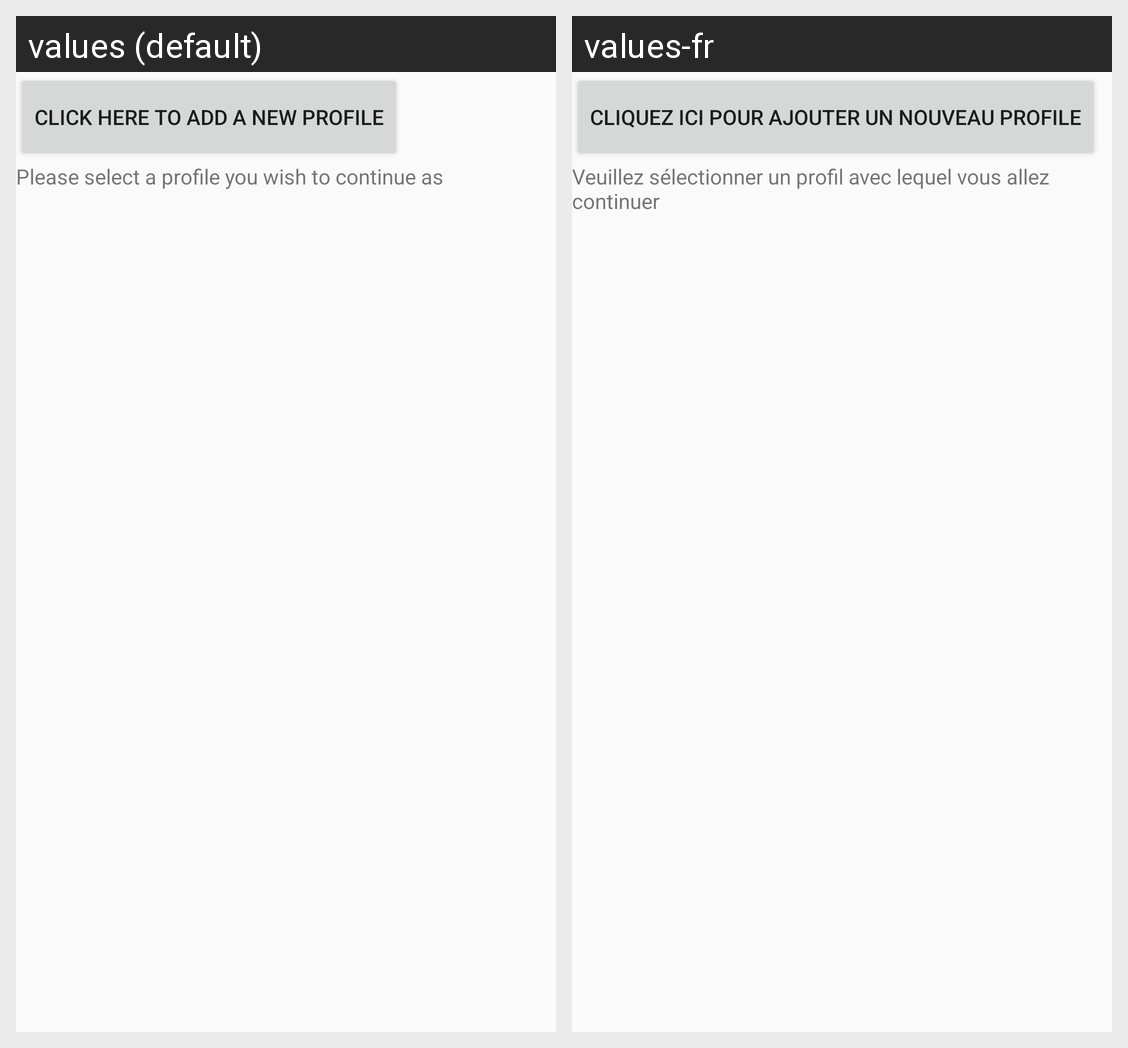

Translations of the strings shown on this Android screen, per locale in the grid:
Android screen res/layout/activity_view_your_profiles.xml rendered under 2 locales, left to right: values (default), values-fr. Device: Nexus 5 (rendered at 1080×1920; each locale shown at half size, 540×960, under a caption strip naming it); theme AppTheme.
Strings drawn on this screen, with the default value and each locale's value (text and hints the layout hard-codes, and strings that could not be matched under every locale, appear in the picture but are not listed):

click_here_to_add_a_new_profile
  values: click here to add a new profile
  values-fr: cliquez ici pour ajouter un nouveau profile

please_select_a_profile_you_wish_to_continue_as
  values: Please select a profile you wish to continue as
  values-fr: Veuillez sélectionner un profil avec lequel vous allez continuer
